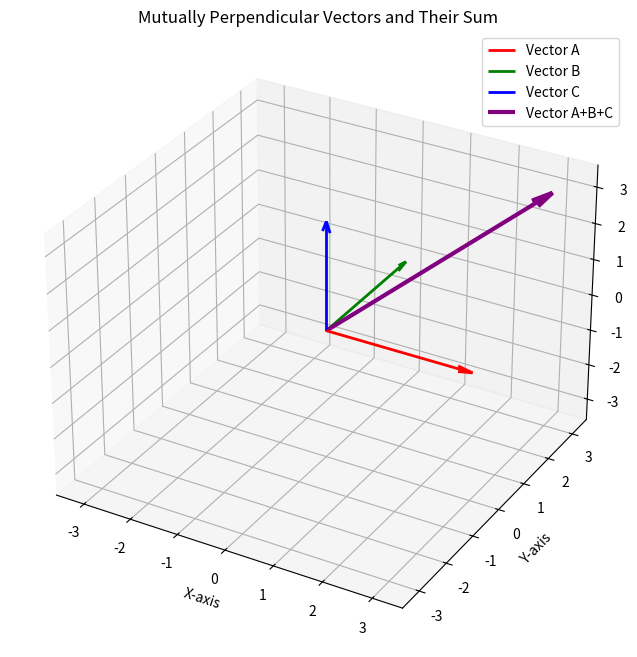

Python code for this plot:
import numpy as np
import numpy.linalg as LA
import matplotlib.pyplot as plt
from mpl_toolkits.mplot3d import Axes3D # For 3D plotting

# --- 1. Define vectors A, B, C ---
# Mutually perpendicular vectors of equal magnitude
# Example 1: Standard basis vectors scaled
magnitude = 3.0 # You can change the magnitude
A = np.array([magnitude, 0.0, 0.0])
B = np.array([0.0, magnitude, 0.0])
C = np.array([0.0, 0.0, magnitude])

# Example 2: Another set of mutually perpendicular vectors
# A = np.array([2.0, 0.0, 0.0])
# B = np.array([0.0, -2.0, 0.0])
# C = np.array([0.0, 0.0, 2.0])


print(f"Given Vectors:")
print(f"A = {A}")
print(f"B = {B}")
print(f"C = {C}")

# Verify mutual perpendicularity and equal magnitude (optional, for self-check)
print("\nVerification (optional):")
print(f"A . B = {np.dot(A, B)}")
print(f"A . C = {np.dot(A, C)}")
print(f"B . C = {np.dot(B, C)}")
print(f"|A| = {LA.norm(A)}")
print(f"|B| = {LA.norm(B)}")
print(f"|C| = {LA.norm(C)}")


# --- 2. Calculate the resultant vector R = A + B + C ---
R = A + B + C
print(f"\nResultant vector R = A + B + C = {R}")


# --- 3. Calculate angles using dot products ---
# Function to calculate angle between two vectors
def angle_between_vectors(v1, v2):
    dot_product = np.dot(v1, v2)
    magnitude_v1 = LA.norm(v1)
    magnitude_v2 = LA.norm(v2)

    # Handle potential division by zero for zero vectors
    if magnitude_v1 < 1e-9 or magnitude_v2 < 1e-9:
        if magnitude_v1 < 1e-9 and magnitude_v2 < 1e-9:
            return 0.0 # Both are zero, angle is 0
        else:
            return np.pi / 2 # One is zero, other non-zero, angle is 90 degrees (pi/2 radians)

    cosine_angle = dot_product / (magnitude_v1 * magnitude_v2)
    # Ensure cosine_angle is within [-1, 1] due to potential floating point inaccuracies
    cosine_angle = np.clip(cosine_angle, -1.0, 1.0)
    return np.arccos(cosine_angle) # Returns angle in radians

# Calculate angles
angle_RA_rad = angle_between_vectors(R, A)
angle_RB_rad = angle_between_vectors(R, B)
angle_RC_rad = angle_between_vectors(R, C)

angle_RA_deg = np.degrees(angle_RA_rad)
angle_RB_deg = np.degrees(angle_RB_rad)
angle_RC_deg = np.degrees(angle_RC_rad)


# --- 4. Print the results ---
print("\n--- Calculated Angles ---")
print(f"Angle between R and A: {angle_RA_deg:.2f} degrees")
print(f"Angle between R and B: {angle_RB_deg:.2f} degrees")
print(f"Angle between R and C: {angle_RC_deg:.2f} degrees")

# Conclusion
if np.isclose(angle_RA_deg, angle_RB_deg) and np.isclose(angle_RB_deg, angle_RC_deg):
    print("\nConclusion: The angles are approximately equal. This shows that A+B+C is equally inclined to A, B, and C.")
else:
    print("\nConclusion: The angles are not equal. Please check the input vectors to ensure they are mutually perpendicular and have equal magnitudes.")


# --- 5. Generate a 3D plot to visualize these vectors ---
fig = plt.figure(figsize=(10, 8))
ax = fig.add_subplot(111, projection='3d')

origin = [0, 0, 0]

# Plot vectors A, B, C
ax.quiver(*origin, *A, color='r', linewidth=2, arrow_length_ratio=0.1, label='Vector A')
ax.quiver(*origin, *B, color='g', linewidth=2, arrow_length_ratio=0.1, label='Vector B')
ax.quiver(*origin, *C, color='b', linewidth=2, arrow_length_ratio=0.1, label='Vector C')

# Plot resultant vector R
ax.quiver(*origin, *R, color='purple', linewidth=3, arrow_length_ratio=0.08, label='Vector A+B+C')

# Set labels and title
ax.set_xlabel('X-axis')
ax.set_ylabel('Y-axis')
ax.set_zlabel('Z-axis')
ax.set_title('Mutually Perpendicular Vectors and Their Sum')
ax.legend()

# Set limits for a better view
# Automatically adjust limits based on vector magnitudes
all_coords = np.concatenate((A, B, C, R))
max_coord = np.max(np.abs(all_coords)) * 1.2 # Add some padding
ax.set_xlim([-max_coord, max_coord])
ax.set_ylim([-max_coord, max_coord])
ax.set_zlim([-max_coord, max_coord])

# Add grid
ax.grid(True)

plt.savefig("fig2.png")
plt.show()

print("\nFigure saved as fig2.png")